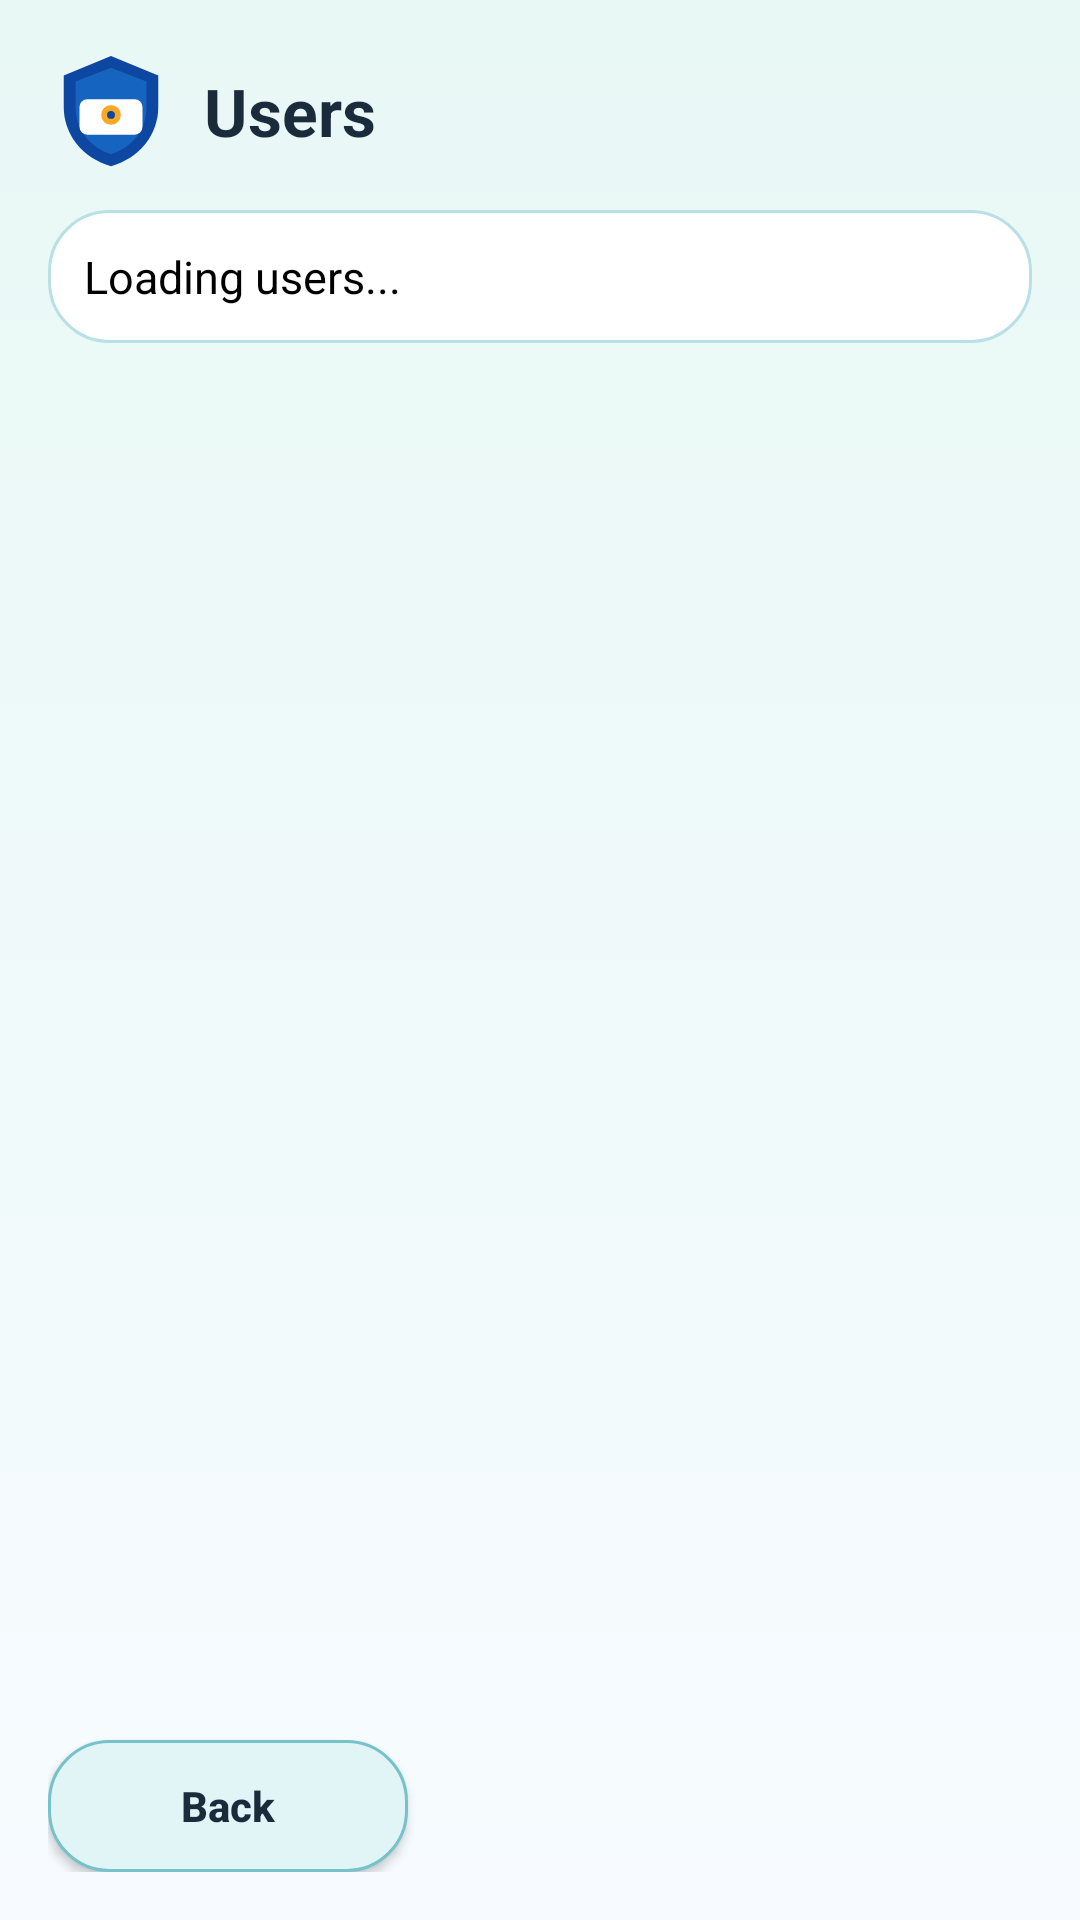

Layout XML and referenced resources for this Android screen:
<!-- AndroidManifest.xml: application theme Theme.TimeBoundWallet -->
<!-- res/layout/activity_view_users.xml -->
<?xml version="1.0" encoding="utf-8"?>
<RelativeLayout xmlns:android="http://schemas.android.com/apk/res/android"
    android:layout_width="match_parent"
    android:layout_height="match_parent"
    android:background="@drawable/bg_screen"
    android:padding="16dp">

    <LinearLayout
        android:id="@+id/headerUsers"
        android:layout_width="wrap_content"
        android:layout_height="wrap_content"
        android:gravity="center_vertical"
        android:orientation="horizontal">

        <ImageView
            android:layout_width="42dp"
            android:layout_height="42dp"
            android:contentDescription="@string/app_name"
            android:src="@drawable/ic_ledgervault_logo" />

        <TextView
            android:id="@+id/tvUsersTitle"
            android:layout_width="wrap_content"
            android:layout_height="wrap_content"
            android:layout_marginStart="10dp"
            android:text="Users"
            android:textColor="@color/text_primary"
            android:textSize="22sp"
            android:textStyle="bold" />
    </LinearLayout>

    <ScrollView
        android:layout_width="match_parent"
        android:layout_height="match_parent"
        android:layout_below="@id/headerUsers"
        android:layout_above="@id/btnBackFromUsers"
        android:layout_marginTop="12dp"
        android:layout_marginBottom="12dp">

        <TextView
            android:id="@+id/tvUsersResult"
            android:layout_width="match_parent"
            android:layout_height="wrap_content"
            android:background="@drawable/bg_card"
            android:padding="12dp"
            android:text="Loading users..."
            android:textColor="@color/black"
            android:textSize="15sp" />
    </ScrollView>

    <ProgressBar
        android:id="@+id/progressBarViewUsers"
        android:layout_width="wrap_content"
        android:layout_height="wrap_content"
        android:layout_centerInParent="true"
        android:visibility="gone" />

    <Button
        android:id="@+id/btnBackFromUsers"
        android:layout_width="120dp"
        android:layout_height="44dp"
        android:layout_alignParentBottom="true"
        android:layout_alignParentStart="true"
        android:background="@drawable/bg_button_soft"
        android:text="Back"
        android:textAllCaps="false"
        android:textColor="@color/text_primary"
        android:textStyle="bold" />

</RelativeLayout>
<!-- resources referenced by this layout -->
<resources>
  <color name="black">#000000</color>
  <color name="text_primary">#1A2B3C</color>
  <!-- drawable bg_button_soft (drawable) -->
  <?xml version="1.0" encoding="utf-8"?>
  <shape xmlns:android="http://schemas.android.com/apk/res/android">
      <solid android:color="#E1F5F7" />
      <corners android:radius="20dp" />
      <stroke
          android:width="1dp"
          android:color="#76C2CA" />
  </shape>
  <!-- drawable bg_card (drawable) -->
  <?xml version="1.0" encoding="utf-8"?>
  <shape xmlns:android="http://schemas.android.com/apk/res/android">
      <solid android:color="@color/card_bg" />
      <corners android:radius="20dp" />
      <stroke
          android:width="1dp"
          android:color="@color/card_stroke" />
      <padding
          android:left="14dp"
          android:top="14dp"
          android:right="14dp"
          android:bottom="14dp" />
  </shape>
  <!-- drawable bg_screen (drawable) -->
  <?xml version="1.0" encoding="utf-8"?>
  <shape xmlns:android="http://schemas.android.com/apk/res/android">
      <gradient
          android:angle="270"
          android:startColor="@color/screen_bg_start"
          android:endColor="@color/screen_bg_end" />
  </shape>
  <!-- drawable ic_ledgervault_logo (drawable) -->
  <vector xmlns:android="http://schemas.android.com/apk/res/android"
      android:width="64dp"
      android:height="64dp"
      android:viewportWidth="64"
      android:viewportHeight="64">
  
      <path
          android:fillColor="#0D47A1"
          android:pathData="M32,4 L56,14 V30 C56,44 46.5,56 32,60 C17.5,56 8,44 8,30 V14 Z" />
  
      <path
          android:fillColor="#1565C0"
          android:pathData="M32,10 L50,17 V30 C50,41.5 42.8,50.5 32,54 C21.2,50.5 14,41.5 14,30 V17 Z" />
  
      <path
          android:fillColor="#FFFFFF"
          android:pathData="M20,26 H44 A4,4 0 0 1 48,30 V40 A4,4 0 0 1 44,44 H20 A4,4 0 0 1 16,40 V30 A4,4 0 0 1 20,26 Z" />
  
      <path
          android:fillColor="#F9A825"
          android:pathData="M32,29 A5,5 0 1 0 32,39 A5,5 0 1 0 32,29 Z" />
  
      <path
          android:fillColor="#0D47A1"
          android:pathData="M32,32 A2,2 0 1 0 32,36 A2,2 0 1 0 32,32 Z" />
  
  </vector>
  <string name="app_name">LedgerVault</string>
  <style name="Theme.TimeBoundWallet" parent="Theme.MaterialComponents.DayNight.NoActionBar">
          <item name="colorPrimary">@color/primary</item>
          <item name="colorPrimaryVariant">@color/primary_dark</item>
          <item name="colorOnPrimary">@color/white</item>
          <item name="colorSecondary">@color/accent</item>
          <item name="colorOnSecondary">@color/black</item>
          <item name="android:statusBarColor" tools:targetApi="l">@color/primary_dark</item>
      </style>
  <color name="card_bg">#FFFFFF</color>
  <color name="card_stroke">#B8E0E5</color>
  <color name="screen_bg_start">#E8F8F5</color>
  <color name="screen_bg_end">#F7FBFF</color>
  <color name="primary">#0C6D7A</color>
  <color name="primary_dark">#084F58</color>
  <color name="white">#FFFFFF</color>
  <color name="accent">#FFB74D</color>
</resources>
